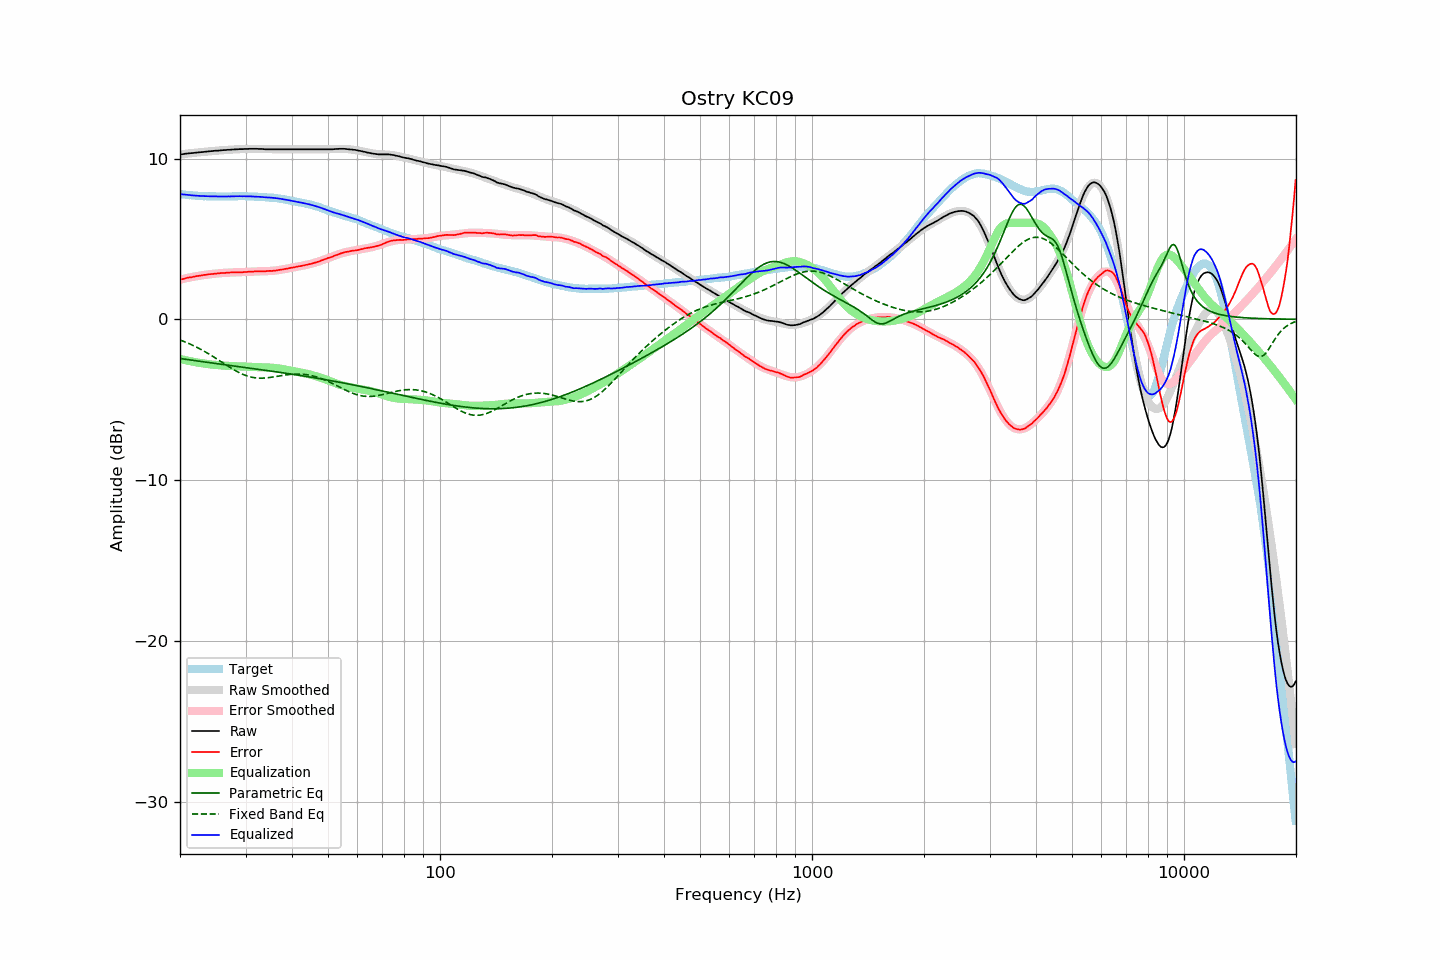

The data file committed next to this chart (first rows):
frequency, raw, error, smoothed, error_smoothed, equalization, parametric_eq, fixed_band_eq, equalized_raw, equalized_smoothed, target
20.00, 10.25, 2.47, 10.26, 2.47, -2.47, -2.44, -1.29, 7.79, 7.79, 7.79
20.20, 10.26, 2.49, 10.27, 2.49, -2.49, -2.46, -1.32, 7.77, 7.78, 7.78
20.40, 10.27, 2.51, 10.28, 2.51, -2.51, -2.47, -1.36, 7.76, 7.76, 7.77
20.61, 10.29, 2.54, 10.29, 2.54, -2.54, -2.48, -1.40, 7.76, 7.75, 7.76
20.81, 10.30, 2.57, 10.30, 2.56, -2.56, -2.50, -1.44, 7.75, 7.74, 7.74
21.02, 10.31, 2.59, 10.31, 2.58, -2.58, -2.51, -1.49, 7.73, 7.73, 7.73
21.23, 10.32, 2.61, 10.32, 2.60, -2.60, -2.53, -1.53, 7.72, 7.72, 7.72
21.44, 10.33, 2.61, 10.33, 2.62, -2.62, -2.54, -1.58, 7.71, 7.71, 7.72
21.66, 10.34, 2.64, 10.34, 2.64, -2.64, -2.55, -1.62, 7.70, 7.70, 7.71
21.87, 10.35, 2.65, 10.35, 2.66, -2.66, -2.57, -1.67, 7.70, 7.70, 7.70
22.09, 10.36, 2.68, 10.36, 2.68, -2.68, -2.58, -1.72, 7.69, 7.69, 7.68
22.31, 10.37, 2.69, 10.37, 2.69, -2.69, -2.60, -1.77, 7.68, 7.68, 7.68
22.54, 10.38, 2.71, 10.39, 2.71, -2.71, -2.61, -1.82, 7.67, 7.68, 7.67
22.76, 10.39, 2.72, 10.40, 2.73, -2.73, -2.62, -1.87, 7.67, 7.67, 7.67
22.99, 10.40, 2.74, 10.40, 2.74, -2.74, -2.64, -1.93, 7.66, 7.66, 7.66
23.22, 10.41, 2.76, 10.41, 2.75, -2.75, -2.65, -1.98, 7.66, 7.66, 7.65
23.45, 10.42, 2.76, 10.42, 2.77, -2.77, -2.66, -2.04, 7.66, 7.66, 7.66
23.69, 10.43, 2.78, 10.43, 2.78, -2.78, -2.68, -2.10, 7.65, 7.65, 7.65
23.92, 10.44, 2.80, 10.44, 2.80, -2.80, -2.69, -2.16, 7.65, 7.65, 7.64
24.16, 10.45, 2.81, 10.45, 2.81, -2.81, -2.71, -2.22, 7.65, 7.65, 7.65
24.40, 10.46, 2.82, 10.46, 2.82, -2.82, -2.72, -2.28, 7.64, 7.64, 7.65
24.65, 10.47, 2.83, 10.47, 2.83, -2.83, -2.73, -2.34, 7.64, 7.64, 7.65
24.89, 10.48, 2.84, 10.48, 2.84, -2.84, -2.75, -2.41, 7.64, 7.64, 7.65
25.14, 10.48, 2.85, 10.49, 2.85, -2.85, -2.76, -2.47, 7.63, 7.64, 7.64
25.39, 10.49, 2.86, 10.50, 2.86, -2.86, -2.77, -2.54, 7.64, 7.64, 7.64
25.65, 10.50, 2.87, 10.50, 2.87, -2.87, -2.79, -2.60, 7.64, 7.64, 7.63
25.91, 10.51, 2.88, 10.51, 2.87, -2.87, -2.80, -2.67, 7.64, 7.64, 7.63
26.16, 10.52, 2.88, 10.52, 2.88, -2.88, -2.81, -2.73, 7.64, 7.64, 7.64
26.43, 10.52, 2.88, 10.53, 2.89, -2.89, -2.83, -2.80, 7.63, 7.64, 7.64
26.69, 10.53, 2.89, 10.53, 2.89, -2.89, -2.84, -2.86, 7.64, 7.64, 7.64
26.96, 10.54, 2.90, 10.54, 2.90, -2.90, -2.86, -2.92, 7.64, 7.64, 7.64
27.23, 10.54, 2.91, 10.55, 2.90, -2.90, -2.87, -2.99, 7.64, 7.64, 7.64
27.50, 10.55, 2.92, 10.55, 2.91, -2.91, -2.88, -3.05, 7.65, 7.65, 7.64
27.77, 10.56, 2.92, 10.56, 2.91, -2.91, -2.90, -3.11, 7.65, 7.65, 7.65
28.05, 10.56, 2.92, 10.57, 2.92, -2.92, -2.91, -3.17, 7.65, 7.65, 7.65
28.33, 10.57, 2.92, 10.57, 2.92, -2.92, -2.92, -3.22, 7.65, 7.65, 7.65
28.62, 10.57, 2.92, 10.58, 2.92, -2.92, -2.94, -3.28, 7.65, 7.65, 7.65
28.90, 10.58, 2.92, 10.58, 2.93, -2.93, -2.95, -3.33, 7.66, 7.65, 7.66
29.19, 10.58, 2.92, 10.59, 2.93, -2.93, -2.96, -3.38, 7.65, 7.65, 7.66
29.48, 10.58, 2.93, 10.59, 2.94, -2.94, -2.98, -3.42, 7.65, 7.65, 7.66
29.78, 10.59, 2.94, 10.59, 2.94, -2.94, -2.99, -3.46, 7.65, 7.65, 7.66
30.08, 10.59, 2.94, 10.60, 2.95, -2.95, -3.00, -3.50, 7.65, 7.65, 7.66
30.38, 10.59, 2.95, 10.60, 2.95, -2.95, -3.02, -3.53, 7.64, 7.65, 7.64
30.68, 10.60, 2.96, 10.60, 2.96, -2.96, -3.03, -3.56, 7.65, 7.65, 7.64
30.99, 10.60, 2.96, 10.60, 2.96, -2.96, -3.05, -3.59, 7.64, 7.64, 7.64
31.30, 10.60, 2.97, 10.60, 2.96, -2.96, -3.06, -3.61, 7.64, 7.64, 7.64
31.61, 10.60, 2.97, 10.60, 2.97, -2.97, -3.07, -3.63, 7.63, 7.63, 7.64
31.93, 10.60, 2.99, 10.60, 2.97, -2.97, -3.09, -3.64, 7.63, 7.63, 7.61
32.24, 10.60, 2.98, 10.60, 2.98, -2.98, -3.10, -3.65, 7.63, 7.62, 7.62
32.57, 10.59, 2.98, 10.59, 2.98, -2.98, -3.11, -3.66, 7.61, 7.61, 7.61
32.89, 10.59, 2.99, 10.59, 2.98, -2.98, -3.13, -3.66, 7.61, 7.61, 7.61
33.22, 10.59, 2.99, 10.59, 2.99, -2.99, -3.14, -3.66, 7.61, 7.60, 7.60
33.55, 10.58, 2.98, 10.59, 2.99, -2.99, -3.16, -3.66, 7.60, 7.60, 7.60
33.89, 10.57, 2.98, 10.58, 2.99, -2.99, -3.17, -3.65, 7.58, 7.59, 7.59
34.23, 10.57, 3.00, 10.58, 2.99, -2.99, -3.18, -3.64, 7.58, 7.59, 7.58
34.57, 10.57, 3.00, 10.58, 3.00, -3.00, -3.20, -3.63, 7.57, 7.58, 7.57
34.92, 10.57, 3.01, 10.58, 3.01, -3.01, -3.21, -3.62, 7.57, 7.57, 7.56
35.27, 10.57, 3.00, 10.57, 3.01, -3.01, -3.23, -3.61, 7.56, 7.56, 7.58
35.62, 10.57, 3.02, 10.57, 3.02, -3.02, -3.24, -3.59, 7.55, 7.55, 7.56
35.97, 10.57, 3.02, 10.57, 3.03, -3.03, -3.26, -3.57, 7.54, 7.54, 7.55
... 635 more rows
